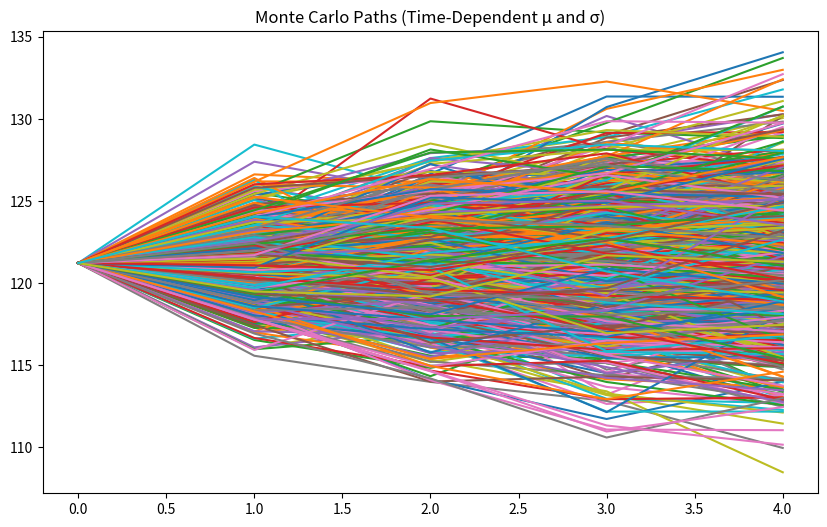

Python code for this plot:
import numpy as np
import pandas as pd
from scipy.optimize import minimize
import matplotlib.pyplot as plt

def compute_garch_variance(returns, omega, alpha, beta):
    T = len(returns)
    var = np.zeros(T)
    var[0] = np.var(returns)

    for t in range(1, T):
        var[t] = omega + alpha * returns[t-1]**2 + beta * var[t-1]

    return var

def estimate_garch_params(returns):
    """
    Estimate GARCH(1,1) parameters via simple likelihood minimization.
    """

    returns = returns.values
    T = len(returns)

    def garch_likelihood(params):
        omega, alpha, beta = params

        if omega <= 0 or alpha < 0 or beta < 0 or alpha + beta >= 1:
            return 1e10

        var = compute_garch_variance(returns, omega, alpha, beta)

        loglik = -0.5 * np.sum(
            np.log(2 * np.pi)
            + np.log(var)
            + returns**2 / var
        )

        return -loglik

    initial_guess = [1e-6, 0.05, 0.9]

    result = minimize(
        garch_likelihood,
        initial_guess,
        bounds=[(1e-10, None), (0, 1), (0, 1)]
    )

    return result.x

def monte_carlo_garch(
    price_series,
    T=20,               # forecast horizon (days)
    n_paths=5000
):
    log_returns = np.log(price_series / price_series.shift(1)).dropna()

    omega, alpha, beta = estimate_garch_params(log_returns)

    last_return = log_returns.iloc[-1]
    last_var = var = compute_garch_variance(log_returns.values, omega, alpha, beta)[-1]

    S0 = price_series.iloc[-1]

    dt = 1 / 252
    steps = T

    paths = np.zeros((n_paths, steps))
    paths[:, 0] = S0

    for j in range(n_paths):

        S = S0
        var = last_var
        r_prev = last_return

        for t in range(1, steps):

            # Update variance
            var = omega + alpha * r_prev**2 + beta * var
            sigma = np.sqrt(var)

            # Draw shock
            Z = np.random.normal()
            # Z = np.random.standard_t(df=5)

            # Generate return
            r = sigma * Z

            # Update price
            S = S * np.exp(r)

            paths[j, t] = S

            r_prev = r

    return paths


S0 = 100
total_steps = 100
dt = 1 / 252
sigma = 0.2

prices = np.zeros(total_steps)
prices[0] = S0
for t in range(1, total_steps):
    Z = np.random.normal(0, 1)
    prices[t] = prices[t-1] * np.exp(
        sigma * np.sqrt(dt) * Z
    )
price_series = pd.Series(prices.tolist(), name="price")

paths = monte_carlo_garch(
    price_series=price_series,
    T=5,
    n_paths=5000,

)

terminal_prices = paths[:, -1]
prob_up = np.mean(terminal_prices > S0)
expected_return = np.mean(terminal_prices - S0)

print(f"Estimated Probability of Price Increase: {prob_up:.4f}")
print(f"Estimated Expected Return: {expected_return:.4f}")

plt.figure(figsize=(10,6))
t = np.arange(paths.shape[1])
plt.plot(t, paths[:1000].T)
plt.title("Monte Carlo Paths (Time-Dependent μ and σ)")
plt.show()
